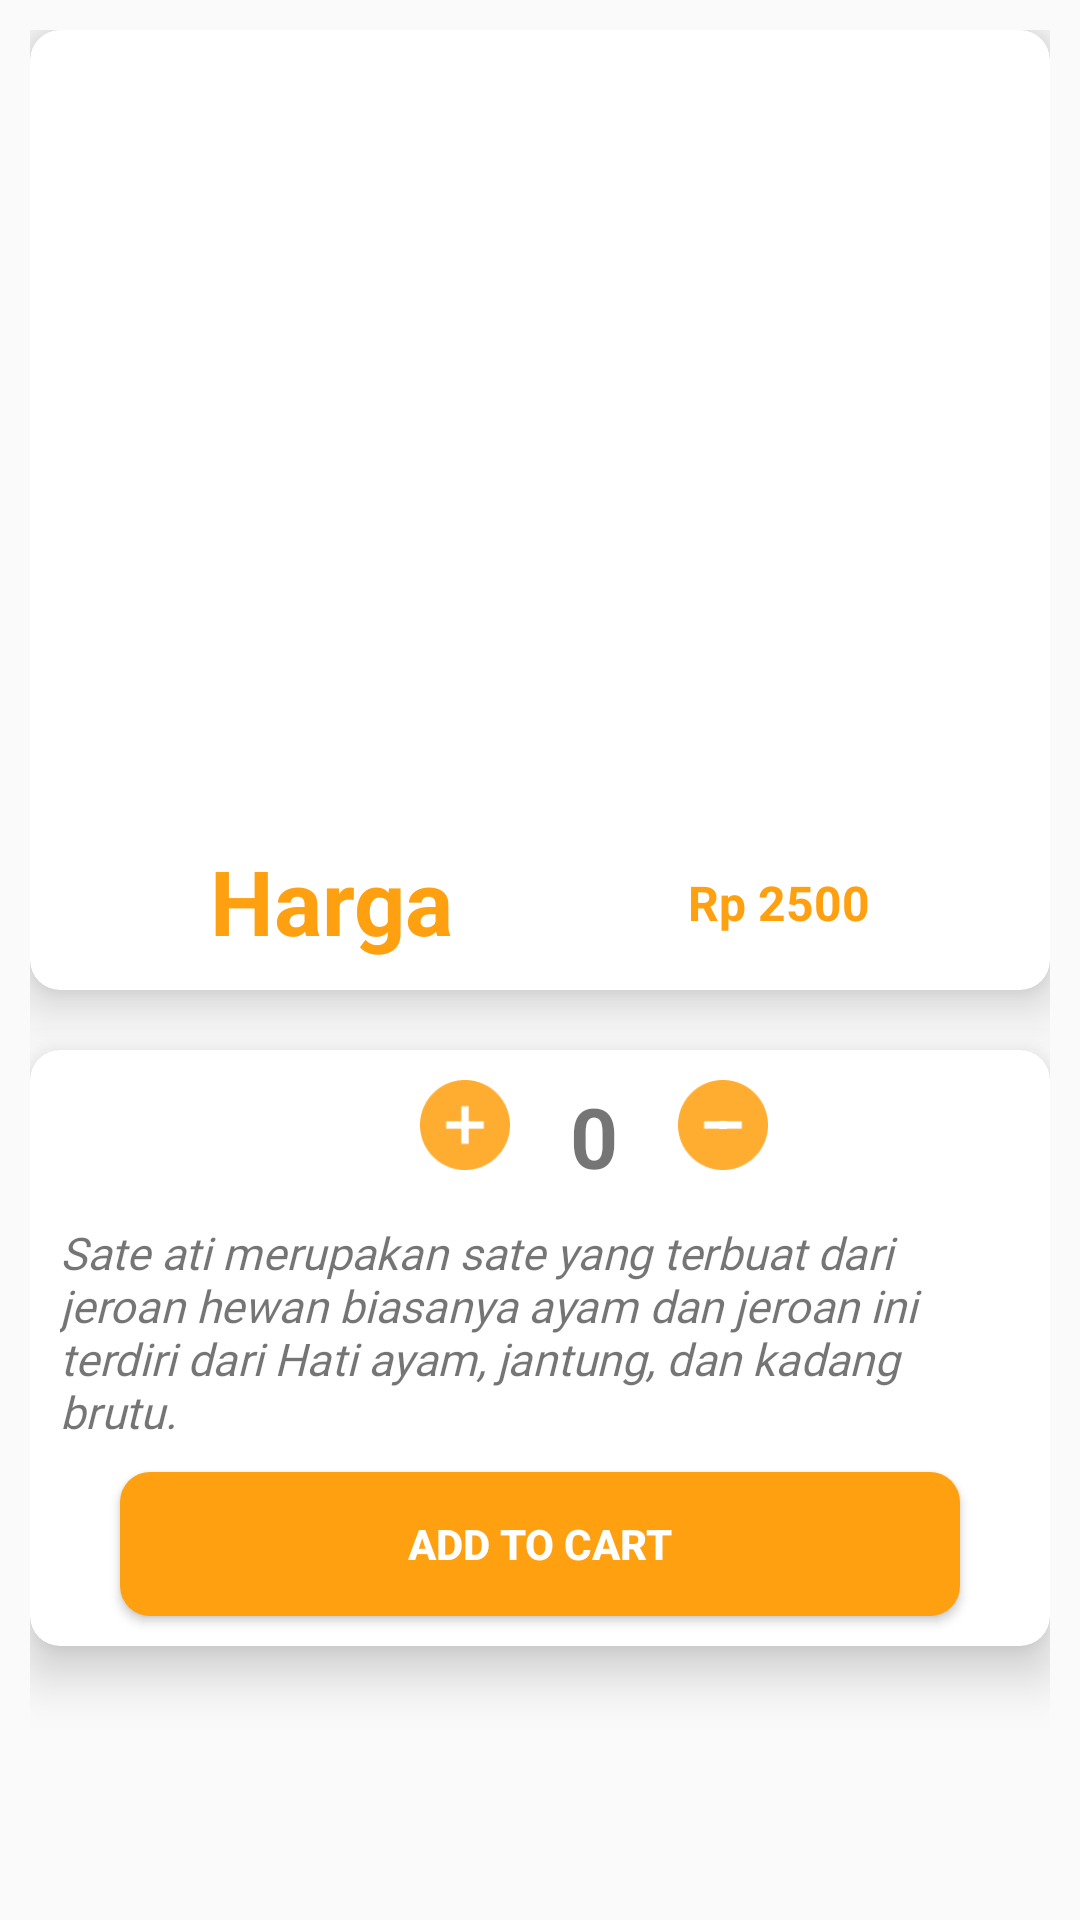

Produce the Android XML layout that renders to this screen, including the resource entries it uses.
<!-- AndroidManifest.xml: application theme Theme.AngkringanMobile -->
<!-- res/layout/infosateati.xml -->
<?xml version="1.0" encoding="utf-8"?>
<RelativeLayout xmlns:android="http://schemas.android.com/apk/res/android"
    xmlns:app="http://schemas.android.com/apk/res-auto"
    xmlns:tools="http://schemas.android.com/tools"
    android:layout_width="match_parent"
    android:layout_height="match_parent"
    android:padding="10dp"
    tools:context=".InfoActivity">

    <androidx.cardview.widget.CardView
        android:layout_width="370dp"
        android:id="@+id/firstCardView"
        android:layout_height="320dp"
        app:cardCornerRadius="10dp"
        app:cardElevation="10dp"
        android:layout_centerHorizontal="true">

        <RelativeLayout
            android:layout_width="match_parent"
            android:layout_marginTop="10dp"
            android:layout_height="match_parent">

            <ImageView
                android:id="@+id/imageViewInfo"
                android:layout_width="250dp"
                android:layout_height="250dp"
                android:layout_centerHorizontal="true"
                android:src="@drawable/cartsateati" />

            <TextView
                android:id="@+id/NasiKucingnama"
                android:layout_width="wrap_content"
                android:layout_height="wrap_content"
                android:layout_below="@+id/imageViewInfo"
                android:layout_marginStart="60dp"
                android:layout_marginLeft="10dp"
                android:layout_marginTop="10dp"
                android:layout_marginEnd="10dp"
                android:layout_marginRight="10dp"
                android:layout_marginBottom="10dp"
                android:text="Harga"
                android:textColor="@color/purple_700"
                android:textSize="30sp"
                android:textStyle="bold" />

            <TextView
                android:id="@+id/NasiKucingHarga"
                android:layout_width="wrap_content"
                android:layout_height="wrap_content"
                android:layout_below="@+id/imageViewInfo"
                android:layout_alignRight="@+id/NasiKucingnama"
                android:layout_alignParentEnd="true"
                android:layout_alignParentRight="true"
                android:layout_marginTop="20dp"
                android:layout_marginRight="60dp"
                android:text="Rp 2500"
                android:textColor="@color/purple_700"
                android:textSize="16sp"
                android:textStyle="bold" />

        </RelativeLayout>



    </androidx.cardview.widget.CardView>

    <androidx.cardview.widget.CardView
        android:layout_width="match_parent"
        android:layout_height="wrap_content"
        app:cardCornerRadius="10dp"
        app:cardElevation="10dp"
        android:id="@+id/secondCardView"
        android:layout_centerHorizontal="true"
        android:layout_marginTop="20dp"
        android:layout_below="@+id/firstCardView">

        <RelativeLayout
            android:layout_width="match_parent"
            android:layout_height="wrap_content"
            android:layout_marginTop="10dp">

            <ImageButton
                android:id="@+id/addquantity"
                android:layout_width="30dp"
                android:layout_height="30dp"
                android:layout_marginLeft="130dp"

                android:background="@drawable/plus1" />

            <TextView
                android:id="@+id/quantity"
                android:layout_width="wrap_content"
                android:layout_height="wrap_content"
                android:layout_marginLeft="20dp"
                android:layout_marginRight="20dp"
                android:layout_toRightOf="@+id/addquantity"
                android:text="0"
                android:textSize="28sp"
                android:textStyle="bold" />


            <ImageButton
                android:id="@+id/subquantity"
                android:layout_width="30dp"
                android:layout_height="30dp"
                android:layout_marginBottom="10dp"
                android:layout_toRightOf="@+id/quantity"
                android:background="@drawable/minus1" />


            <RadioGroup
                android:id="@+id/radioGroup"
                android:layout_width="wrap_content"
                android:layout_height="wrap_content"
                android:layout_below="@id/subquantity"
                android:layout_centerHorizontal="true"
                android:orientation="horizontal" />


            <TextView
                android:id="@+id/descriptioninfo"
                android:layout_width="wrap_content"
                android:layout_height="wrap_content"
                android:layout_below="@+id/quantity"
                android:layout_marginStart="10dp"
                android:layout_marginLeft="10dp"
                android:layout_marginTop="10dp"
                android:layout_marginEnd="10dp"
                android:layout_marginRight="10dp"
                android:layout_marginBottom="10dp"
                android:fontFamily="@font/montbold"
                android:text="@string/sateati"
                android:textSize="15sp"
                android:textStyle="italic" />


            <Button
                android:id="@+id/addtocart"
                android:layout_width="match_parent"
                android:layout_height="wrap_content"
                android:layout_below="@+id/descriptioninfo"
                android:layout_marginLeft="30dp"
                android:layout_marginRight="30dp"
                android:layout_marginBottom="10dp"
                android:background="@drawable/loginsatu"
                android:text="Add to cart"
                android:textColor="@android:color/white"
                android:textStyle="bold" />


        </RelativeLayout>






    </androidx.cardview.widget.CardView>


</RelativeLayout>
<!-- resources referenced by this layout -->
<resources>
  <color name="purple_700">#FEA010</color>
  <!-- drawable loginsatu (drawable) -->
  <?xml version="1.0" encoding="utf-8"?>
  <shape xmlns:android="http://schemas.android.com/apk/res/android">
      <solid
          android:color="#FEA010"/>
      <corners
          android:radius="10dp"/>
  </shape>
  <!-- drawable minus1: png bitmap (drawable-v24, 1485 bytes) -->
  <!-- drawable plus1: png bitmap (drawable, 1569 bytes) -->
  <string name="sateati">Sate ati merupakan sate yang terbuat dari jeroan hewan biasanya ayam dan jeroan ini terdiri dari Hati ayam, jantung, dan kadang brutu.  </string>
  <style name="Theme.AngkringanMobile" parent="Theme.AppCompat.Light.DarkActionBar">
          
          <item name="colorPrimary">@color/purple_500</item>
          <item name="colorPrimaryVariant">@color/purple_700</item>
          <item name="colorOnPrimary">@color/white</item>
          
          <item name="colorSecondary">@color/teal_200</item>
          <item name="colorSecondaryVariant">@color/teal_700</item>
          <item name="colorOnSecondary">@color/black</item>
          
          <item name="android:statusBarColor" tools:targetApi="l">?attr/colorPrimaryVariant</item>
          
      </style>
  <color name="purple_500">#FEA010</color>
  <color name="white">#FFFFFFFF</color>
  <color name="teal_200">#FF03DAC5</color>
  <color name="teal_700">#FF018786</color>
  <color name="black">#FF000000</color>
</resources>
